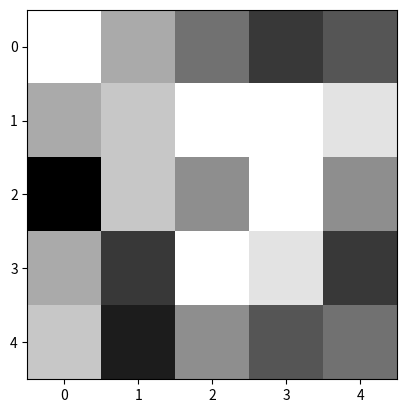

This chart was generated by the following Python code:
import numpy as np
import matplotlib.pyplot as plt
import matplotlib.animation as animation

# 2D array
array = np.random.randint(0, 10, size=(5, 5))

# Functie om de 2D array te visualiseren
def update_plot(frame, img, array):
    # Reset de array naar grijswaarden
    img.set_array(array)
    # Bepaal de huidige positie van de for-loop
    i, j = divmod(frame, array.shape[1])
    
    # Kopieer de array zodat we deze kunnen manipuleren
    new_array = array.copy()
    # Markeer de huidige positie met een andere kleur (bijv. geel)
    new_array[i, j] = np.max(array) + 1  # Zet een hogere waarde voor de huidige positie
    
    img.set_array(new_array)
    return img,

# Maak een figuur en de bijbehorende 'axes'
fig, ax = plt.subplots()
img = ax.imshow(array, cmap='gray')

# Maak de animatie
ani = animation.FuncAnimation(
    fig, update_plot, frames=array.size, fargs=(img, array), interval=500, blit=True
)

# Laat de animatie zien
plt.show()
